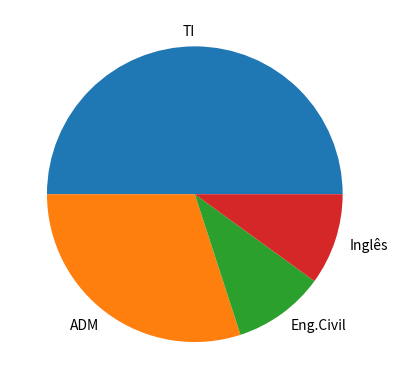

Python code for this plot:
'''2-Faça um gráfico de pizza que aponte as áreas de um curso apontando a porcentagem de cada área:
-TI=50%
-Administração=30%
-Engenharia civil=10%
-Inglês=10%
-E colocar legendas para informar os nomes de cada área
'''

import matplotlib.pyplot as plt
import numpy as np
y = np.array([50, 30, 10, 10])
mylabels = ["TI", "ADM", "Eng.Civil", "Inglês"]
myexplode = [0, 0, 0, 0]
plt.pie(y, labels = mylabels, explode = myexplode)
plt.show()